Labelled photos from "Dataset", an image-classification folder in BHISHMA108/Smart-Vision-Flipkart-Grid-6.0-Project. The possible labels are: fully ripe, overripe, perished, semi ripe, unripe.

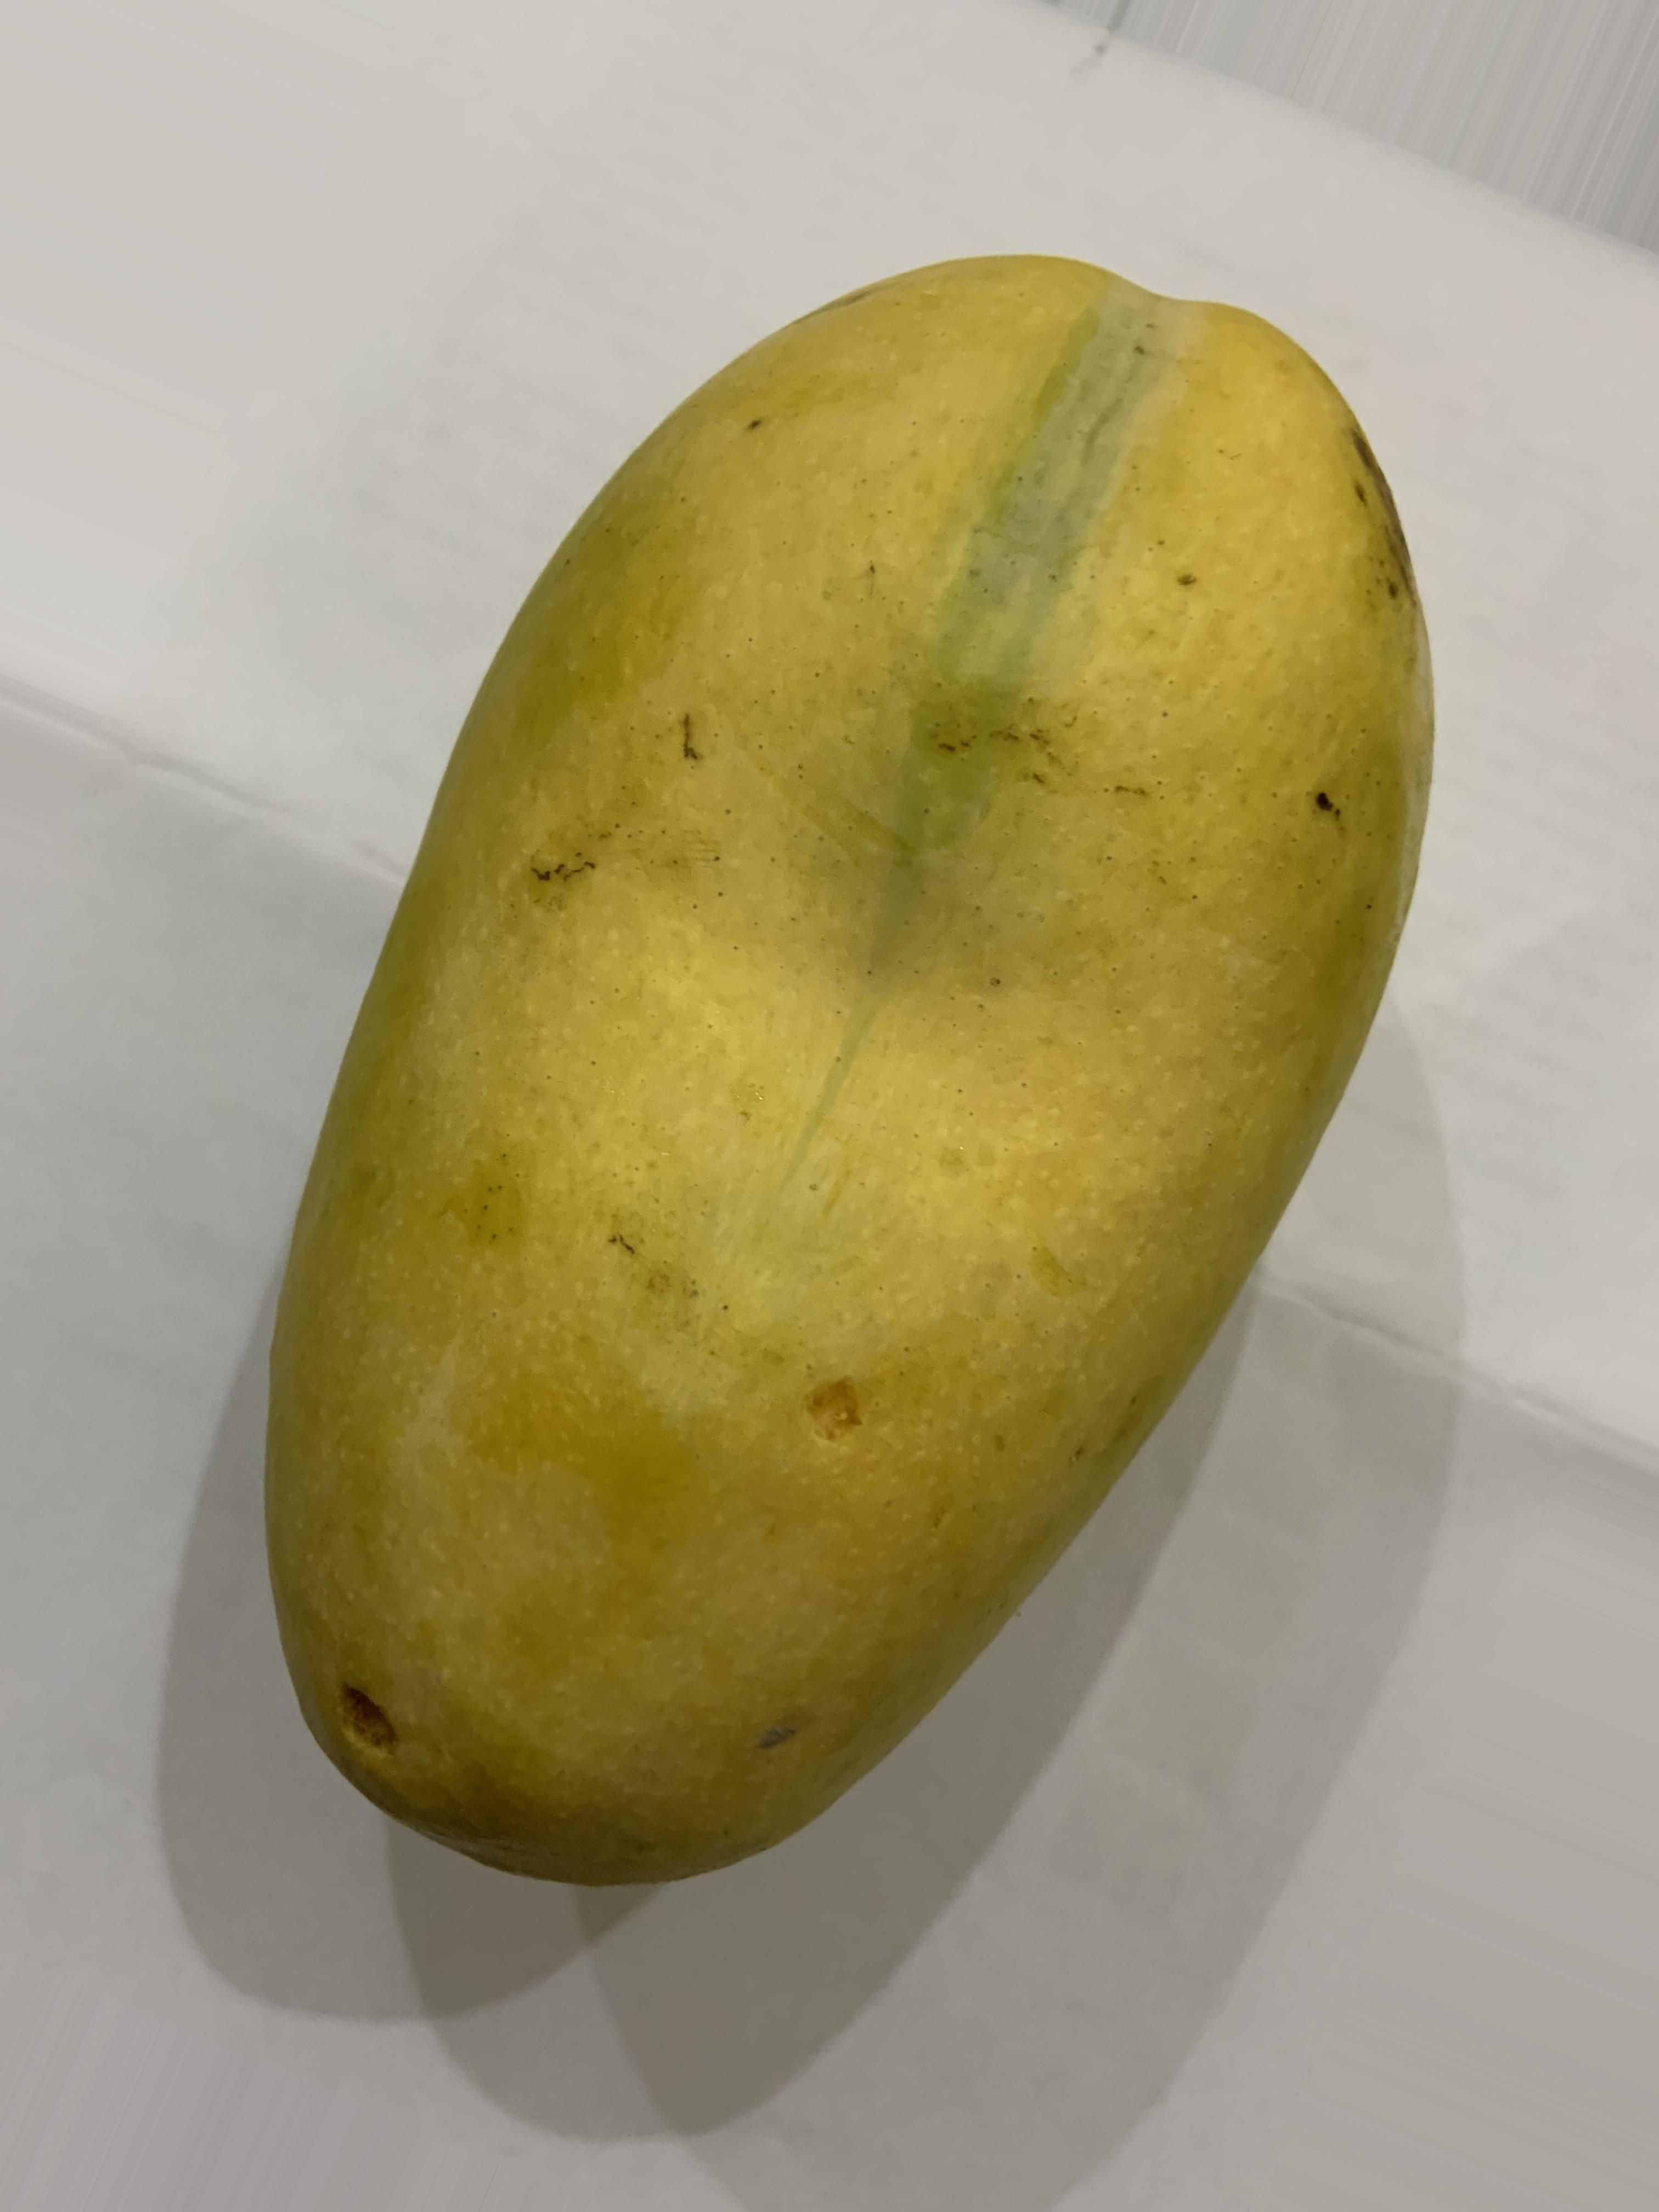
Label: semi ripe

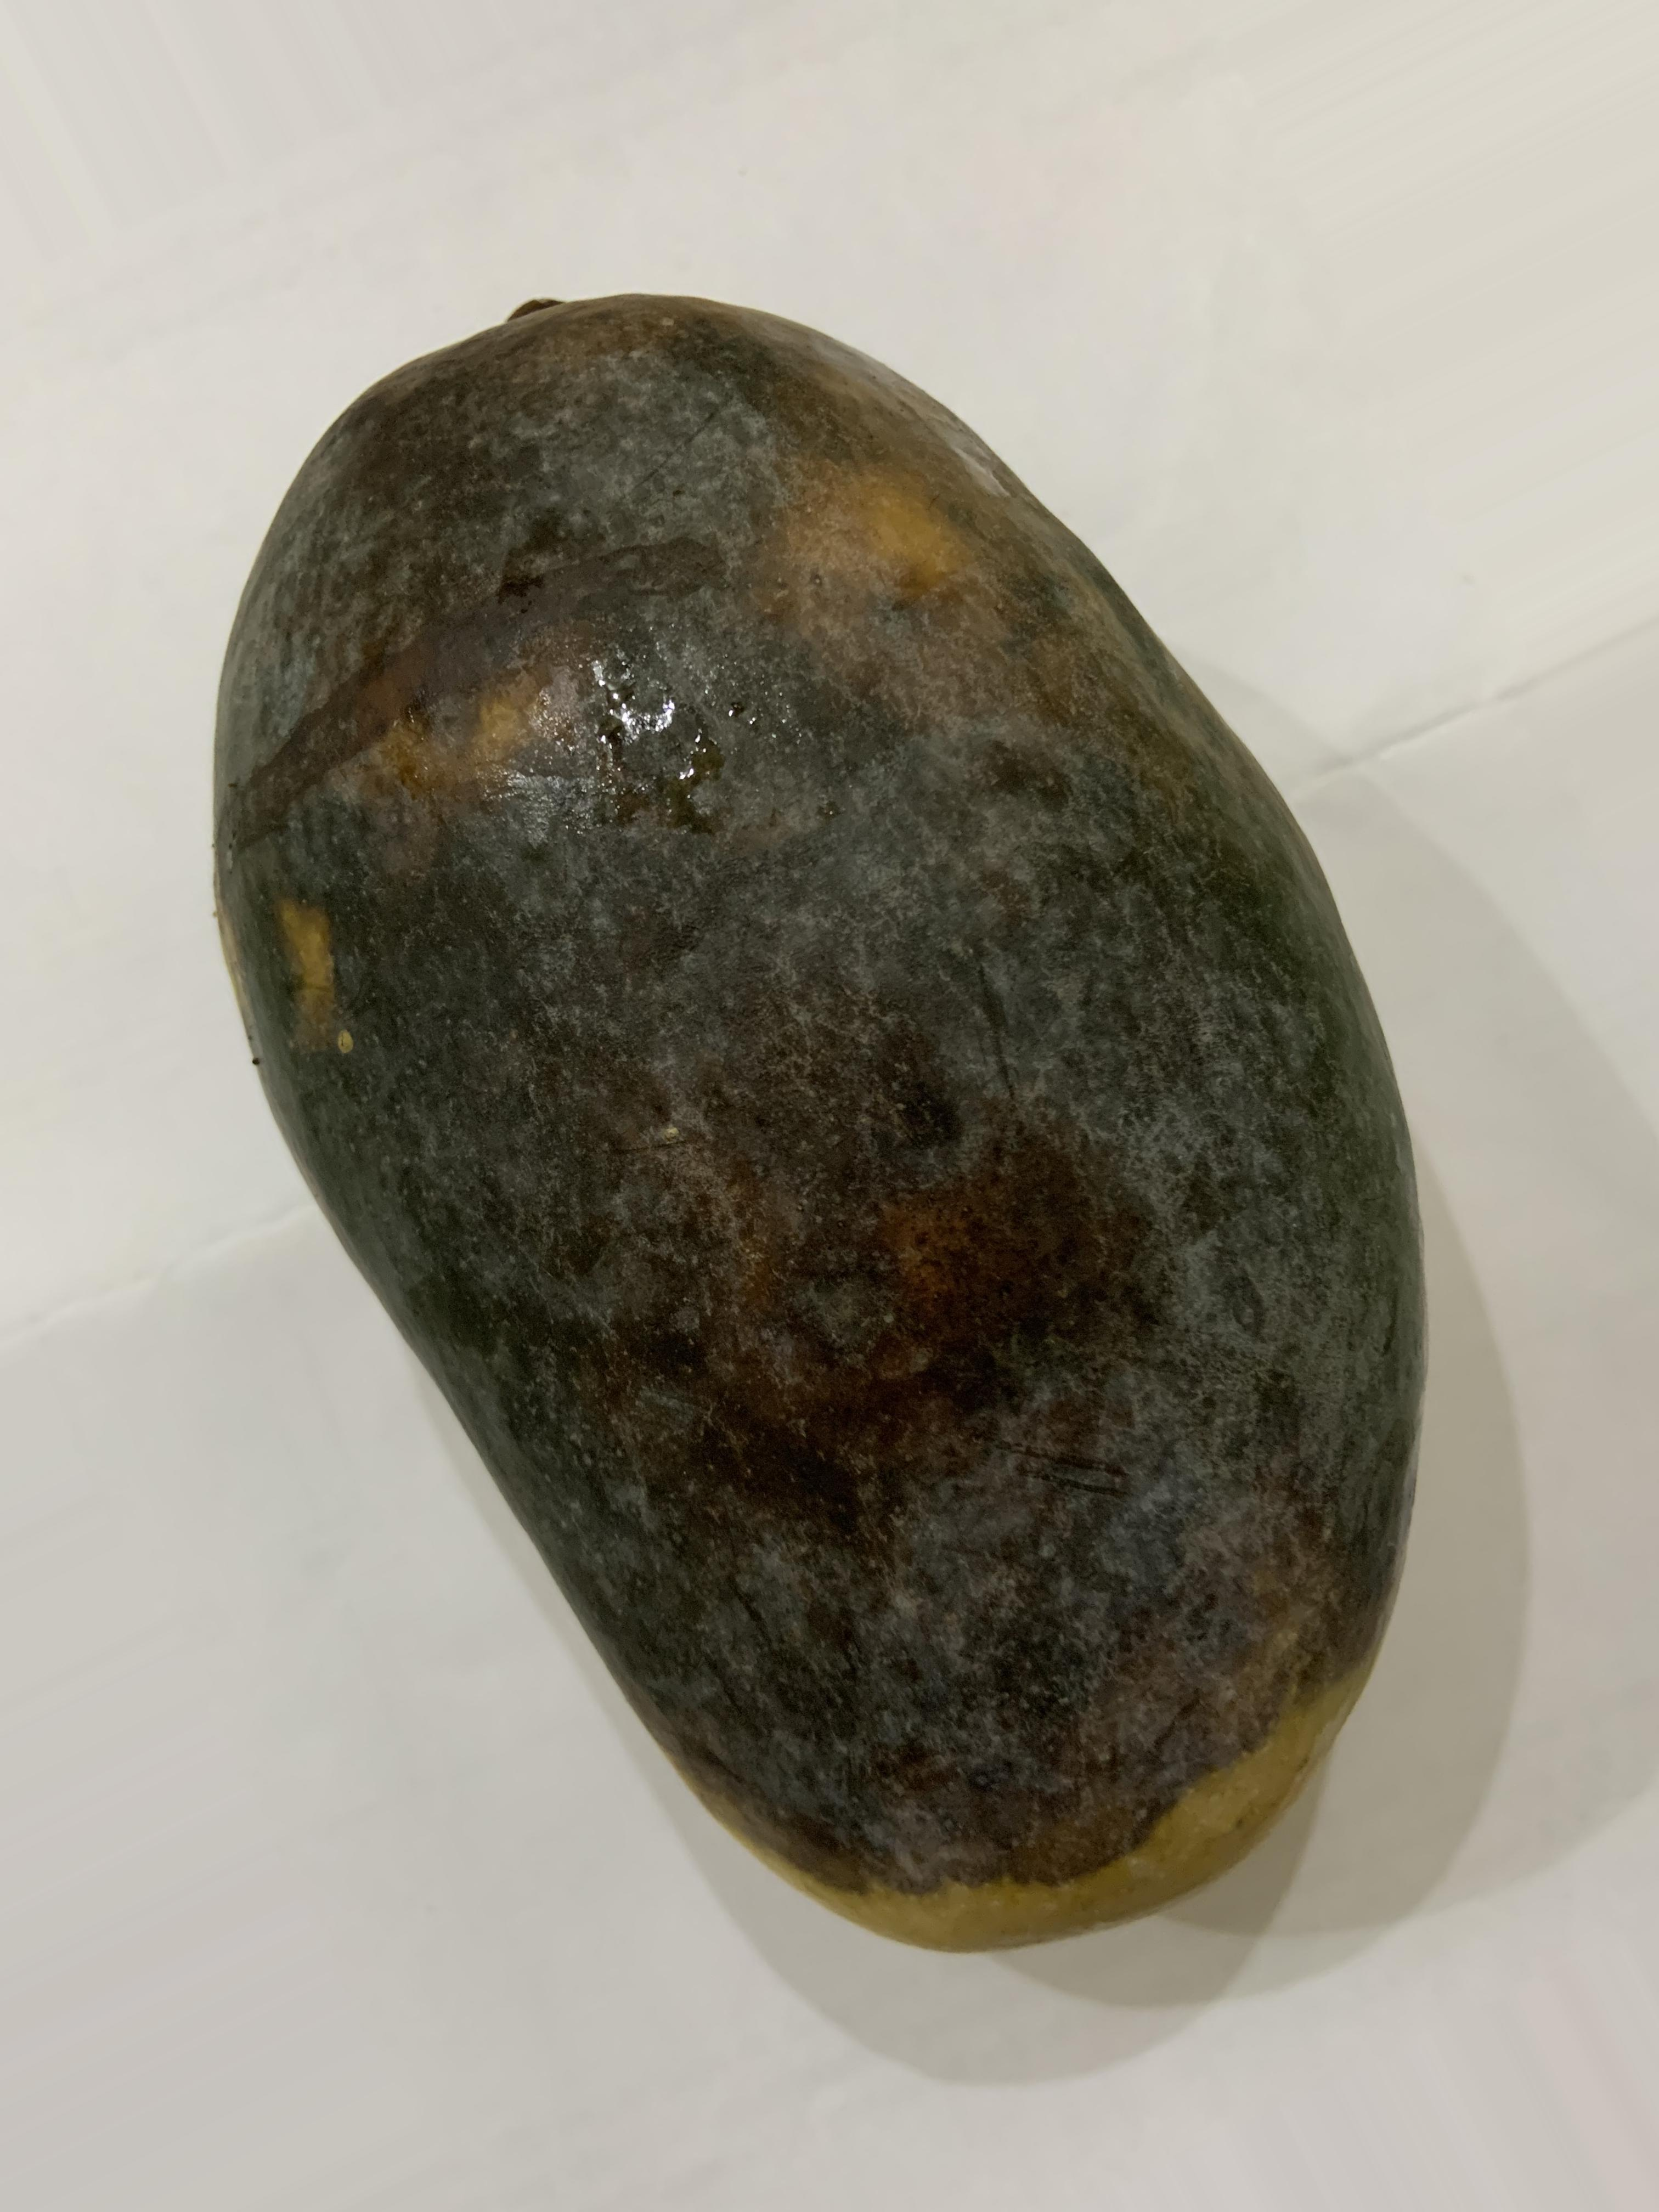
Label: perished

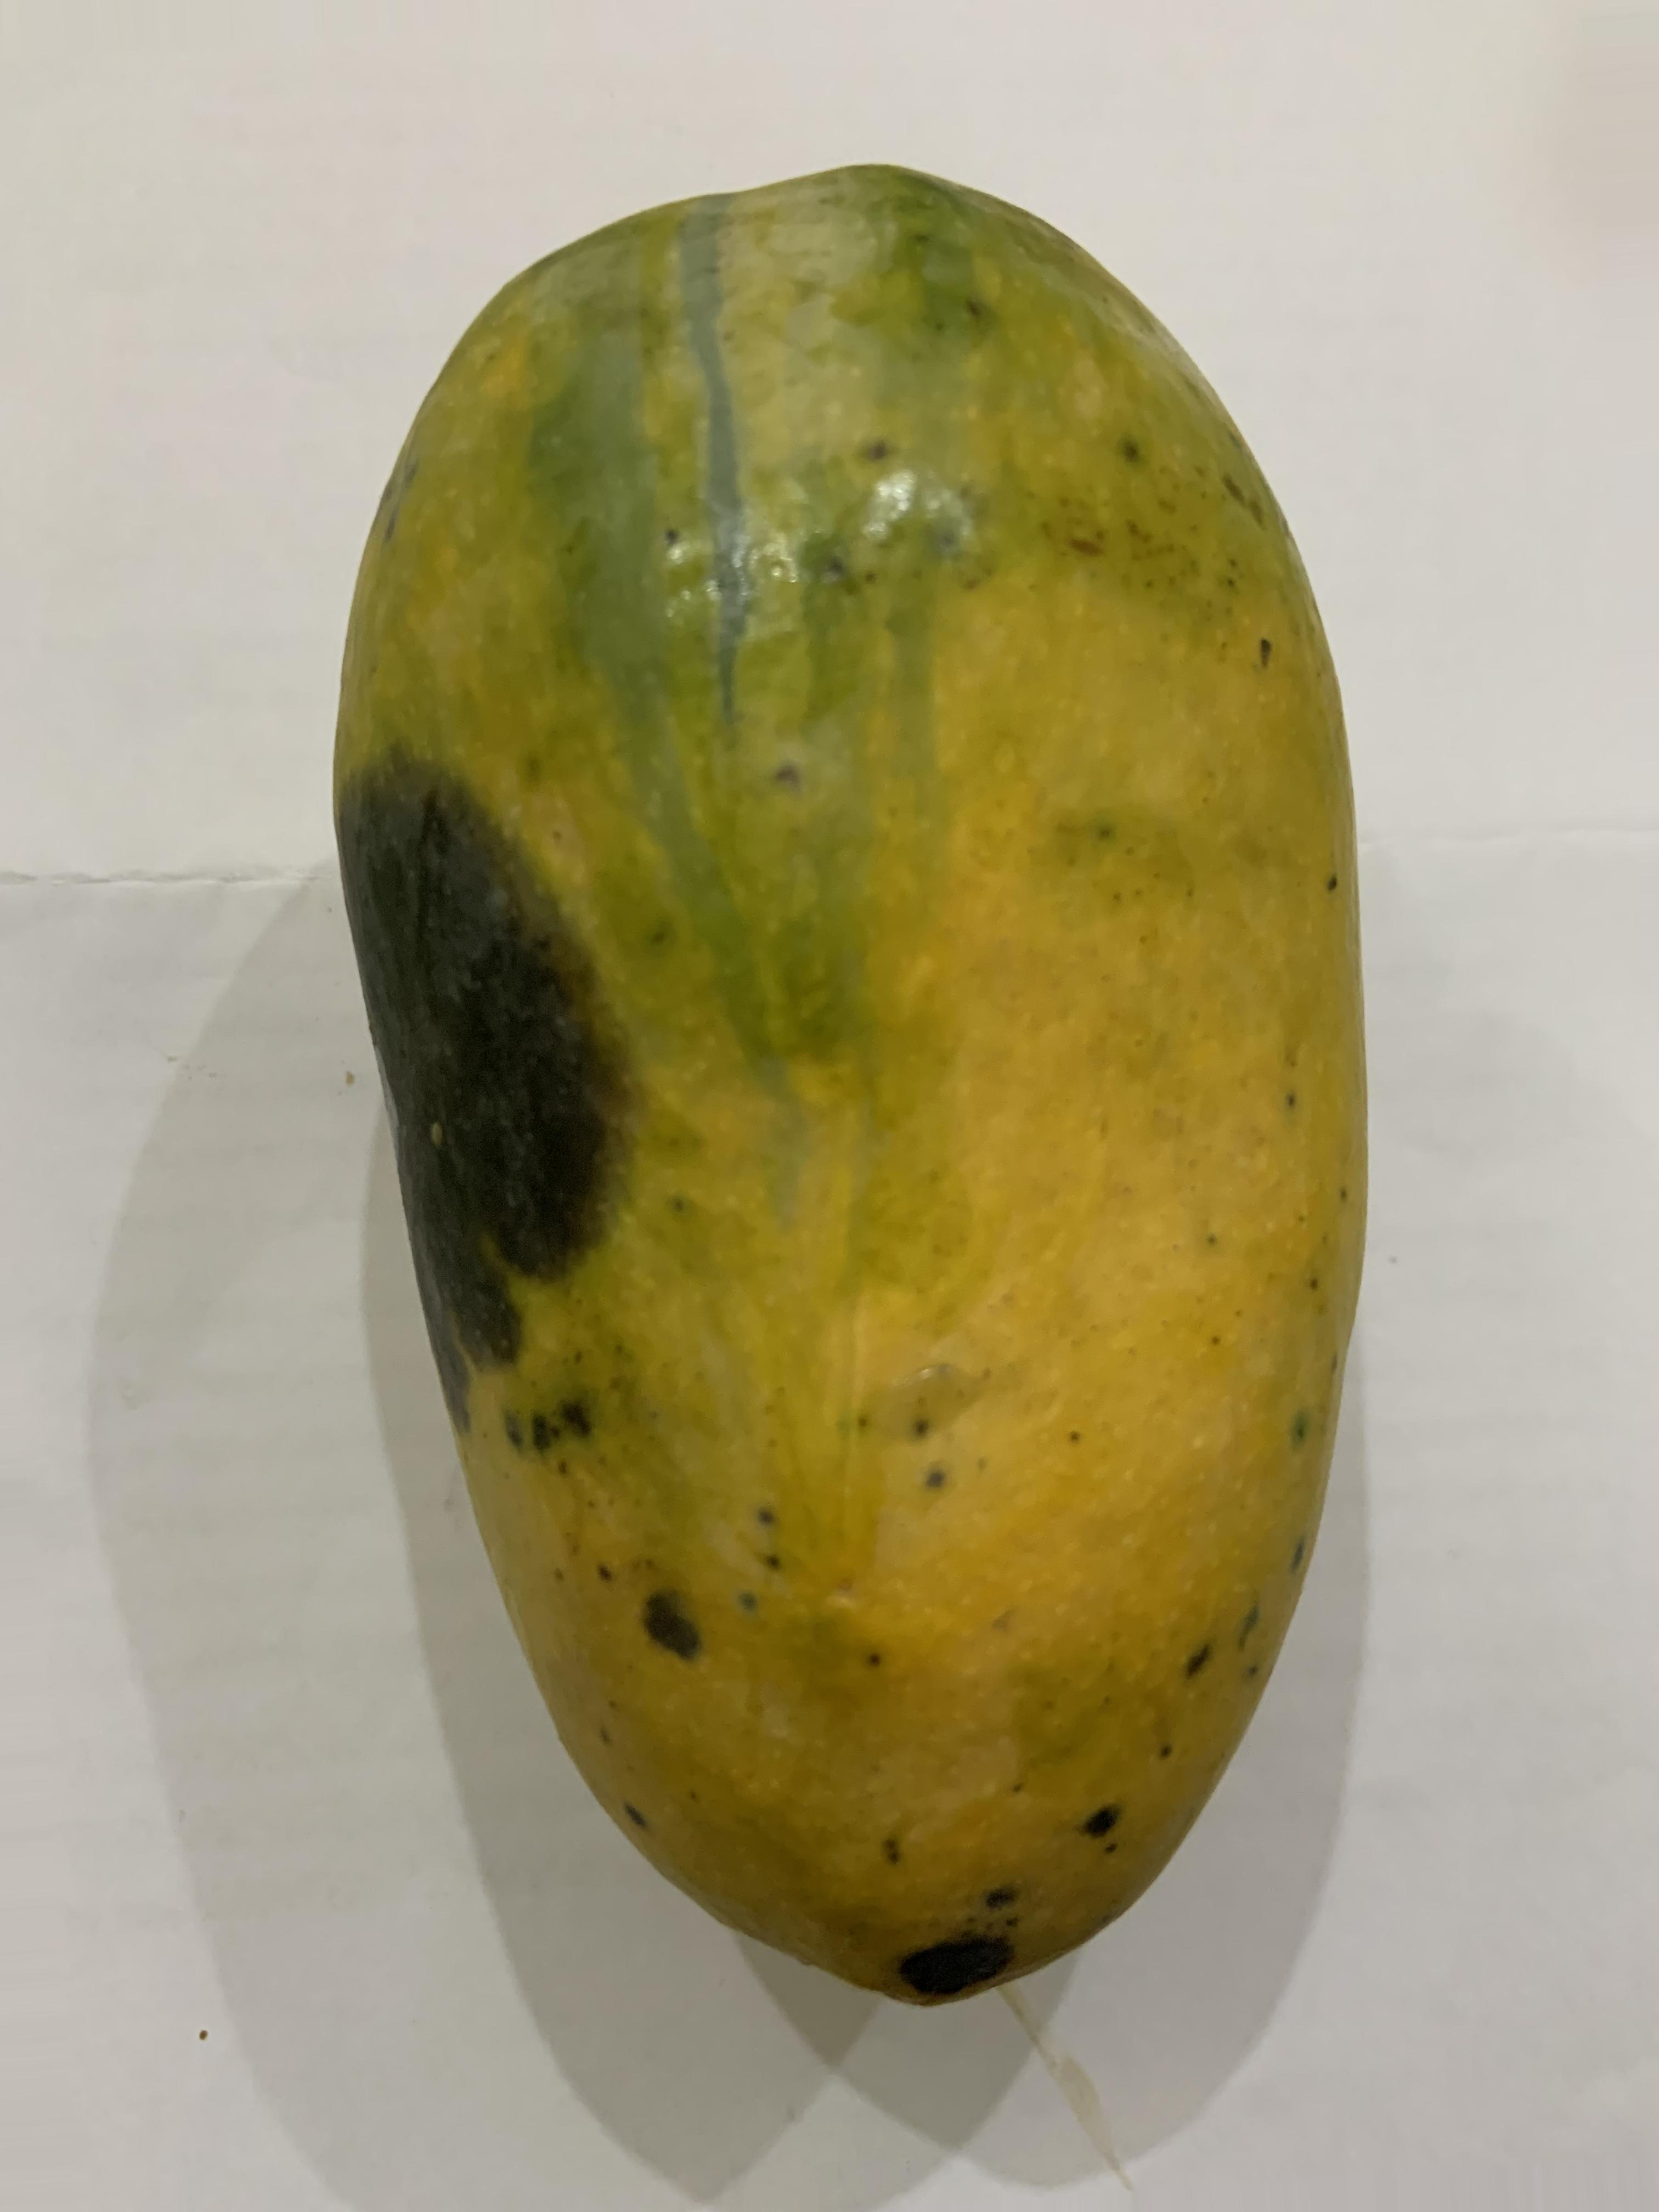
Label: overripe

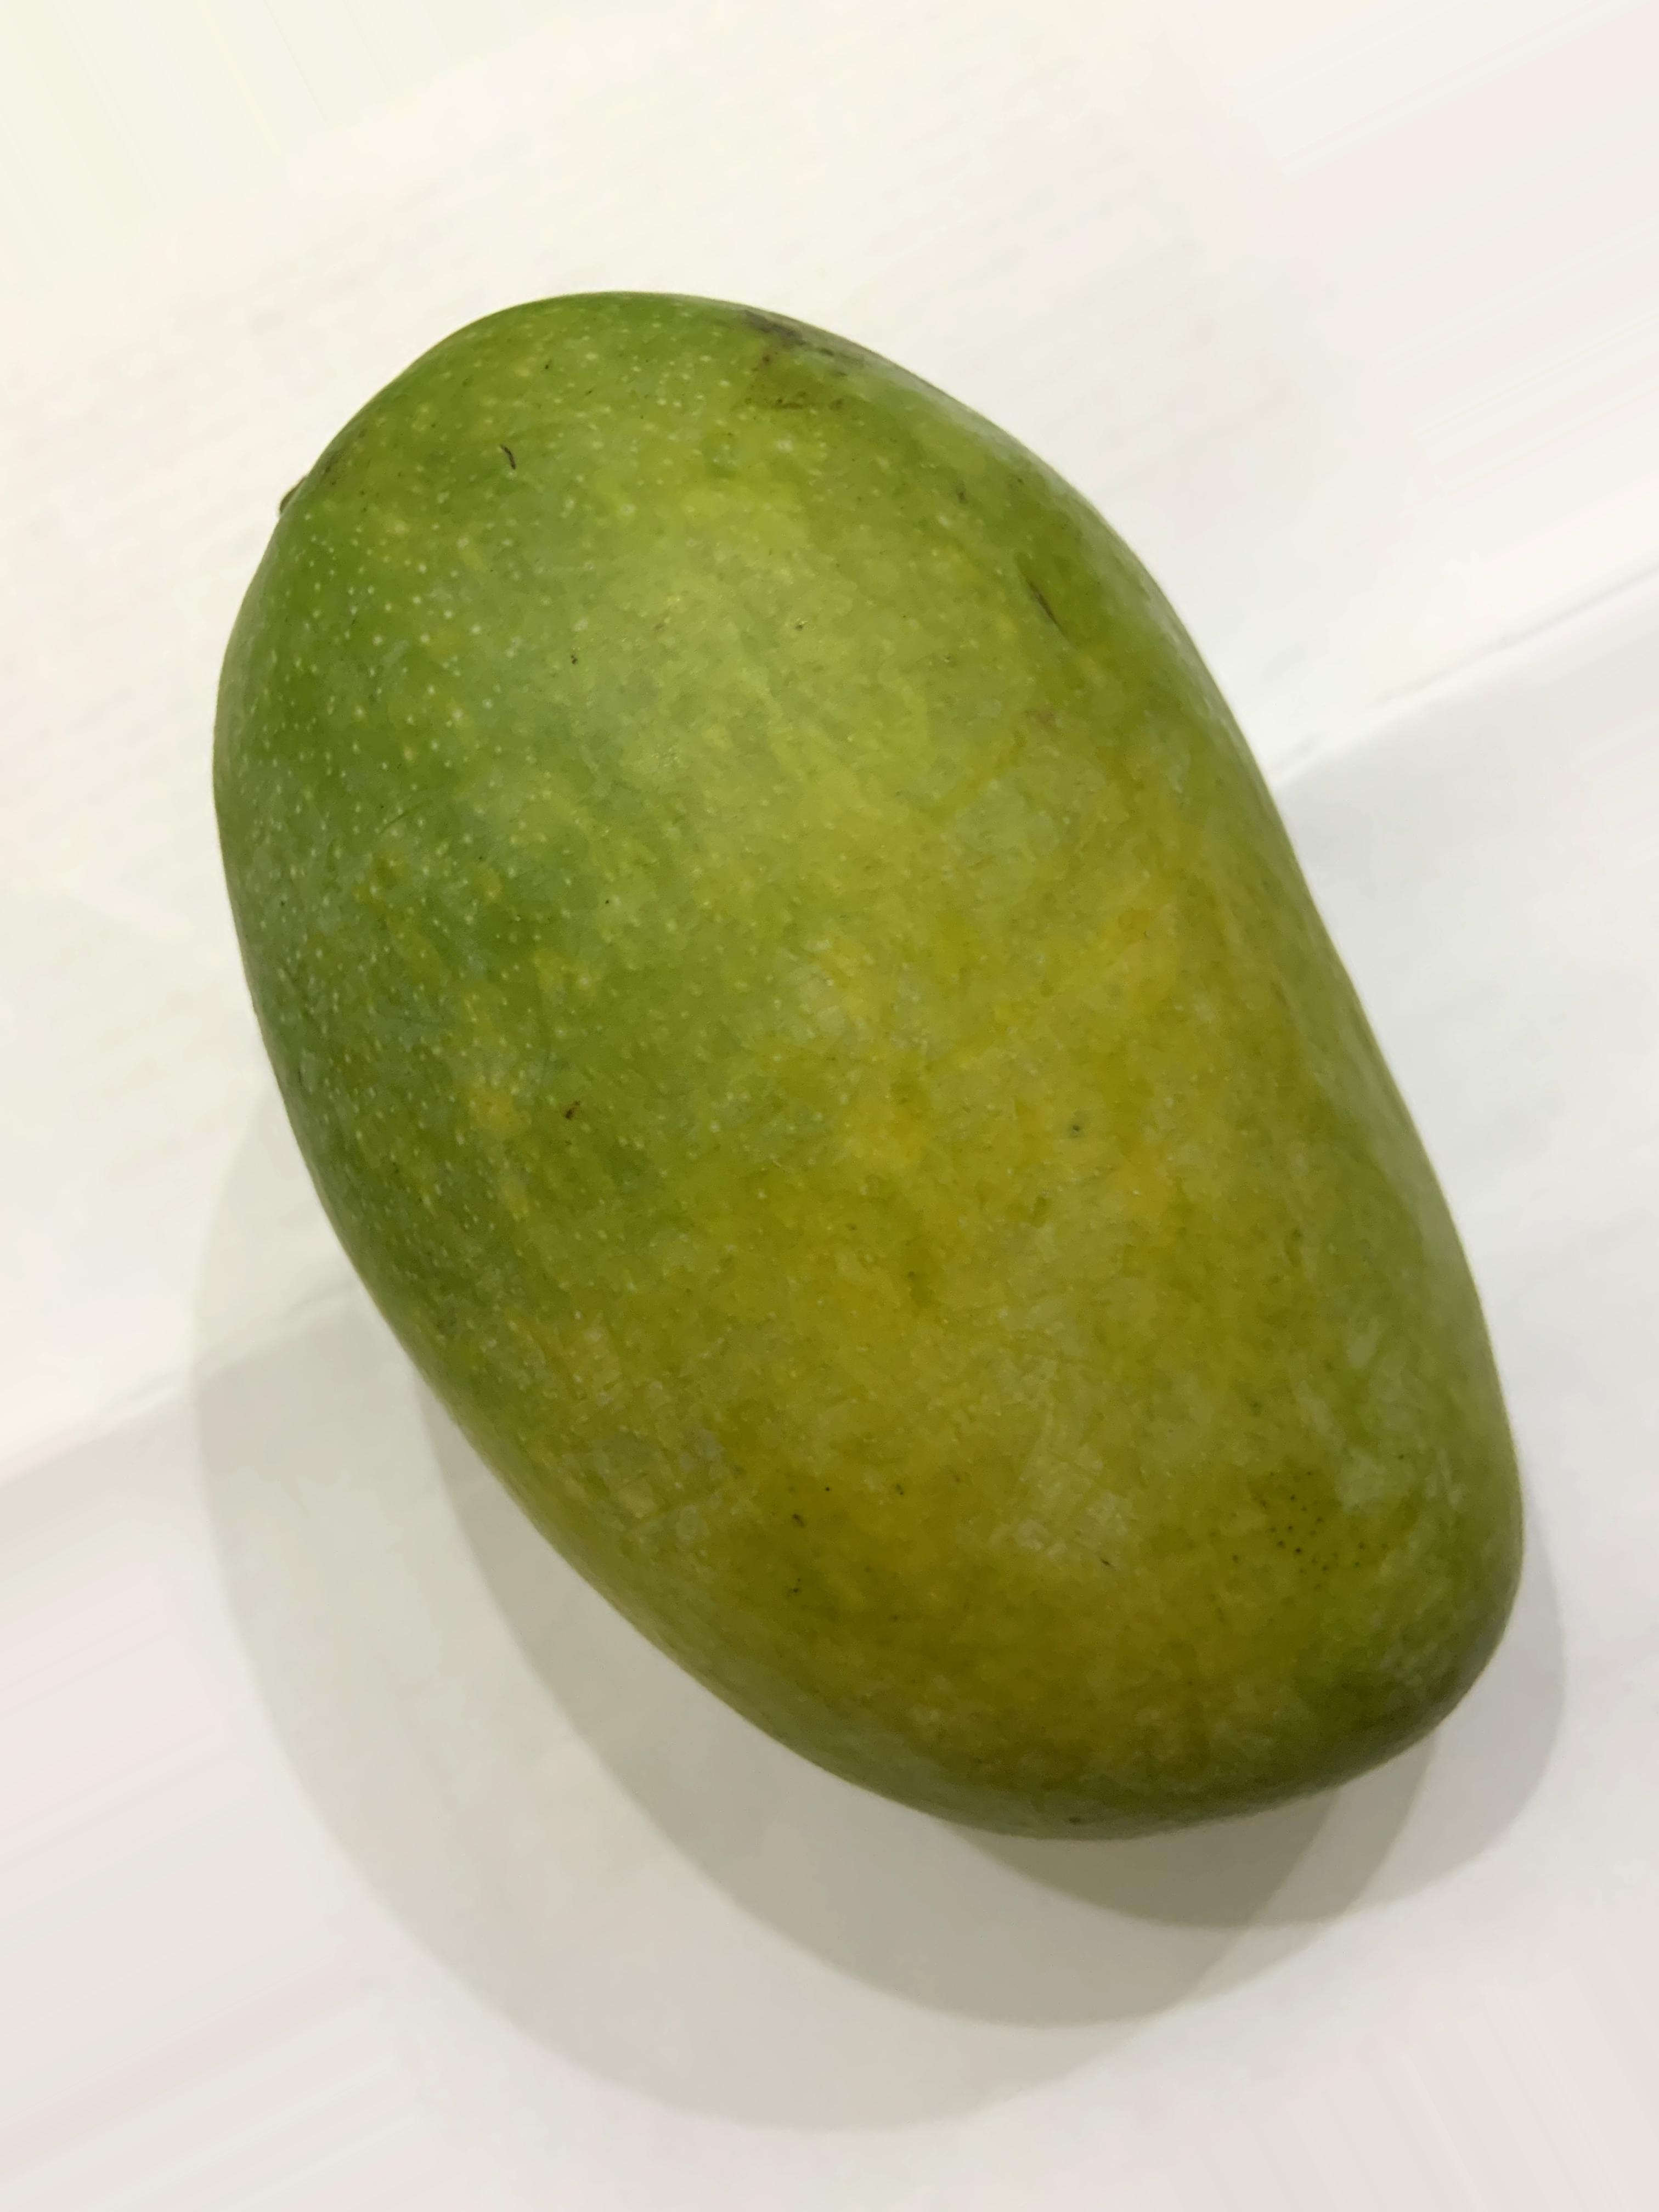
Label: unripe

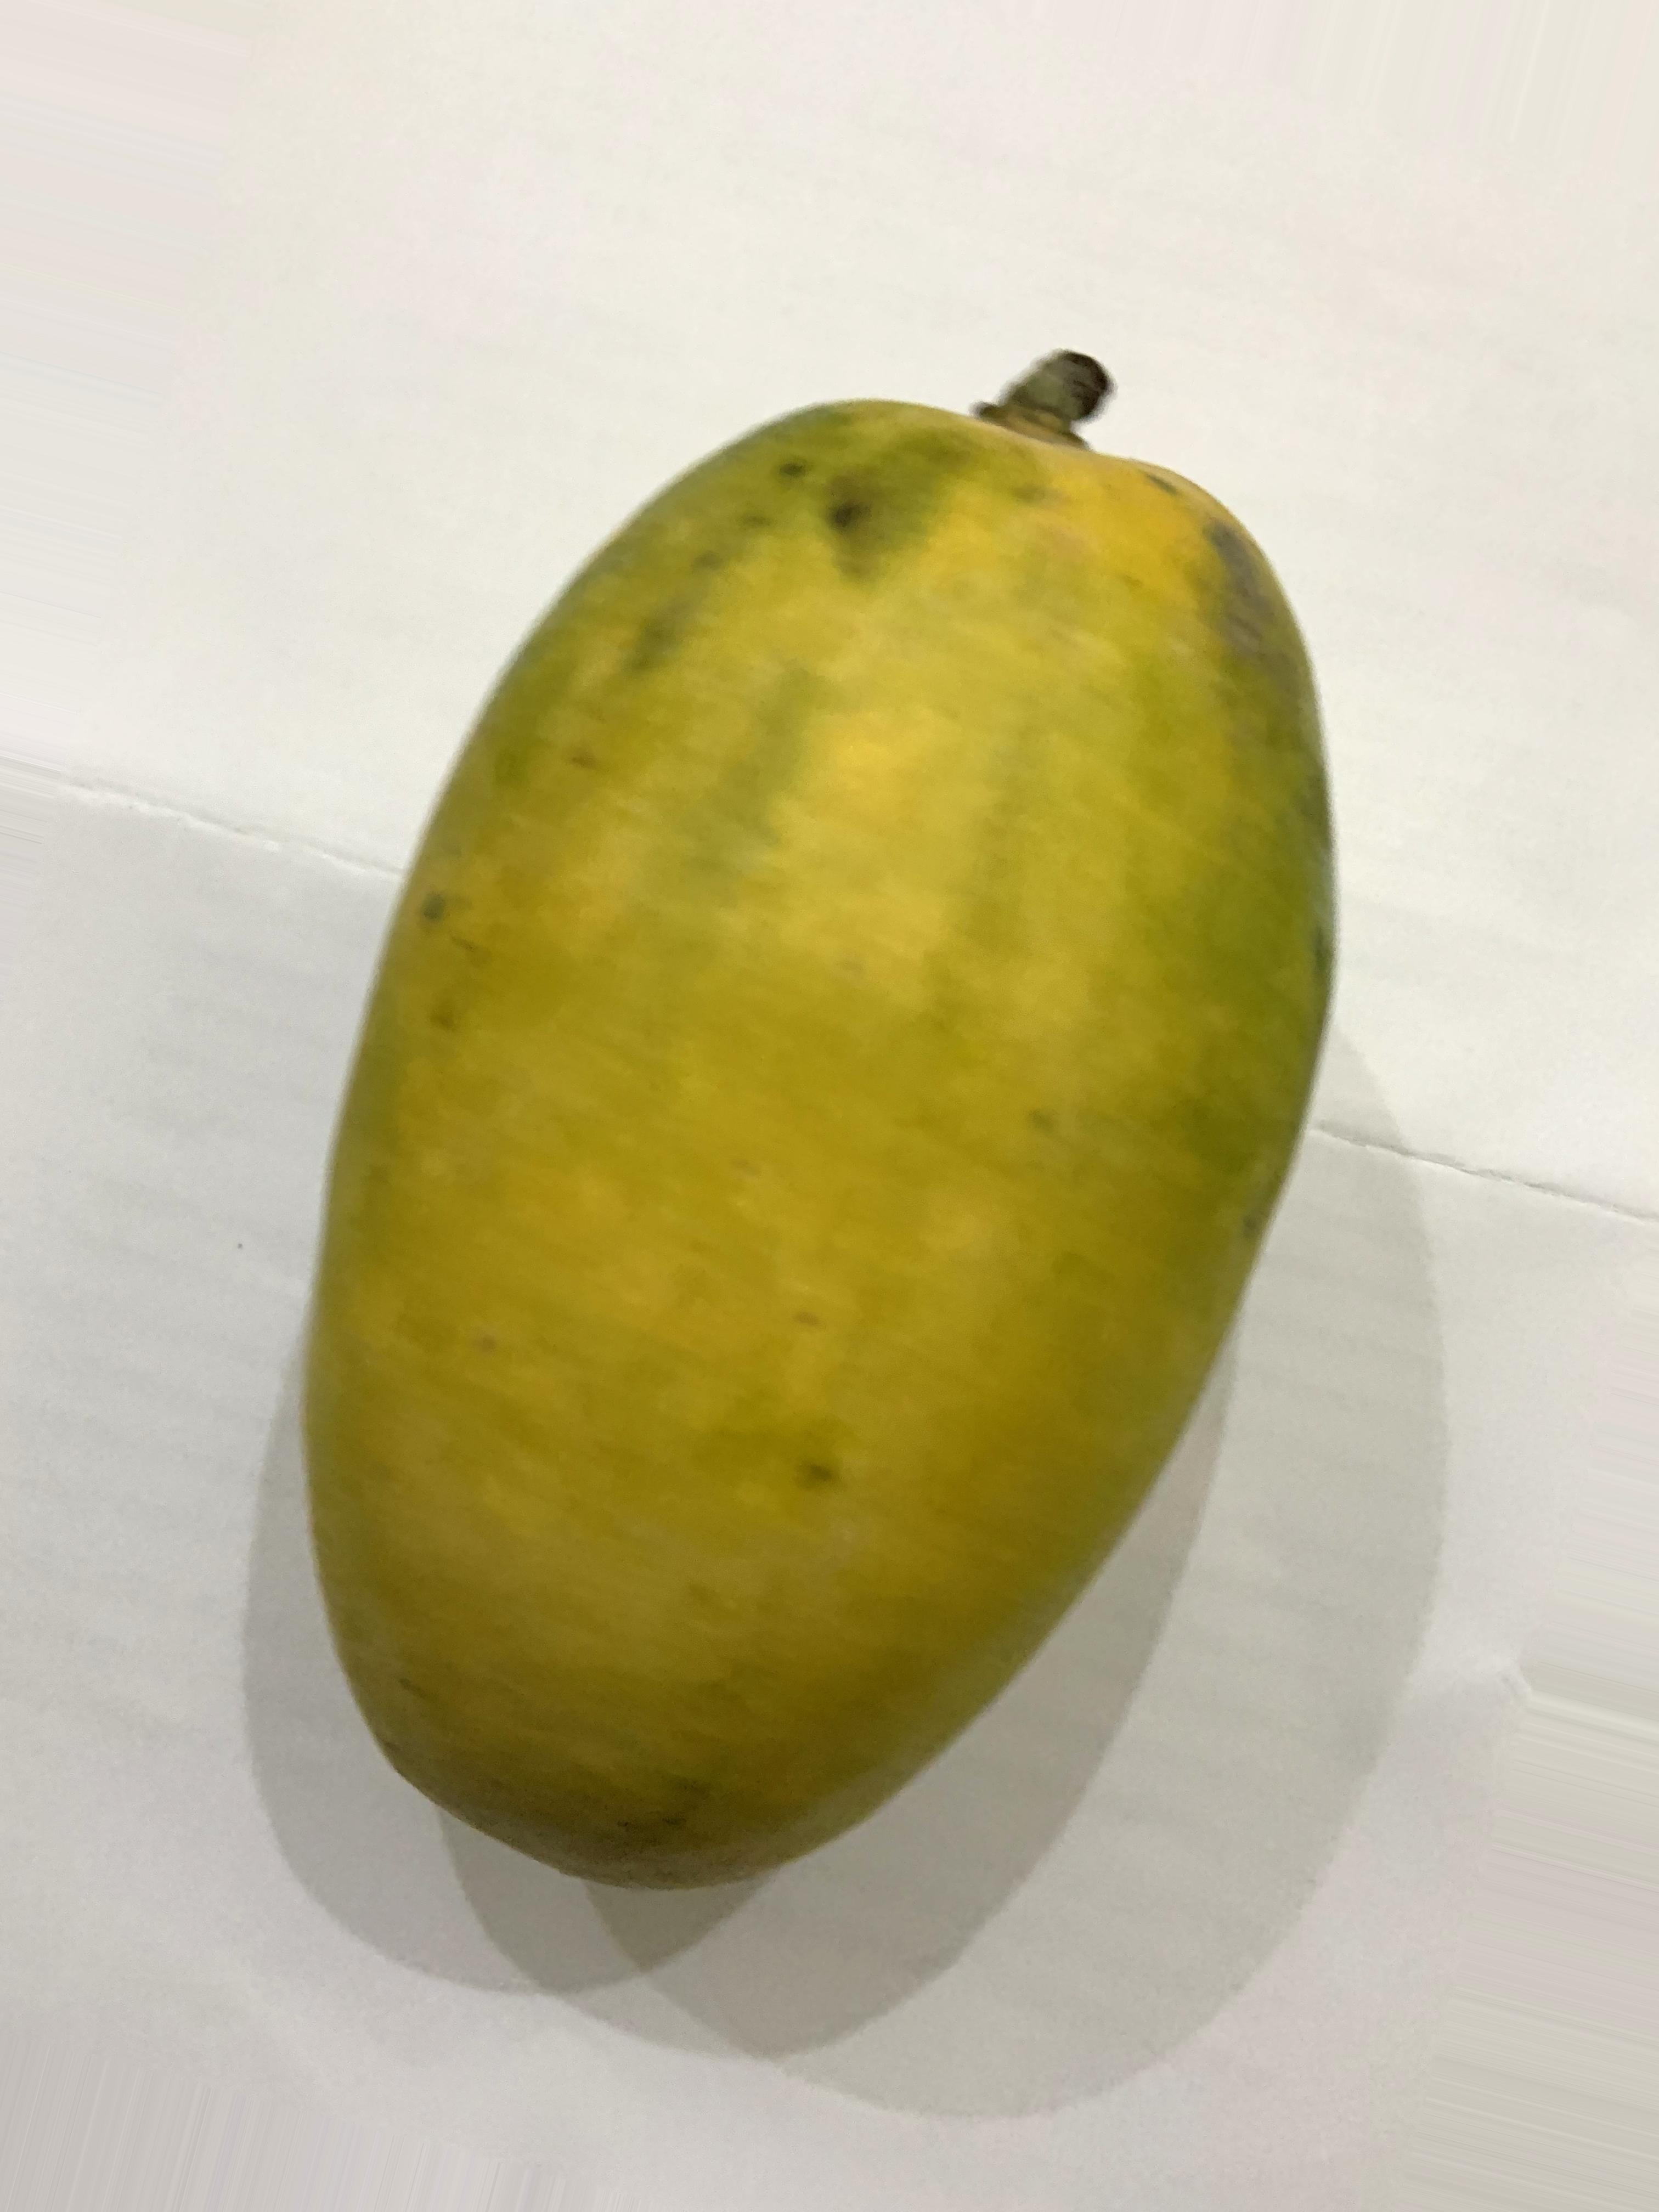
Label: fully ripe

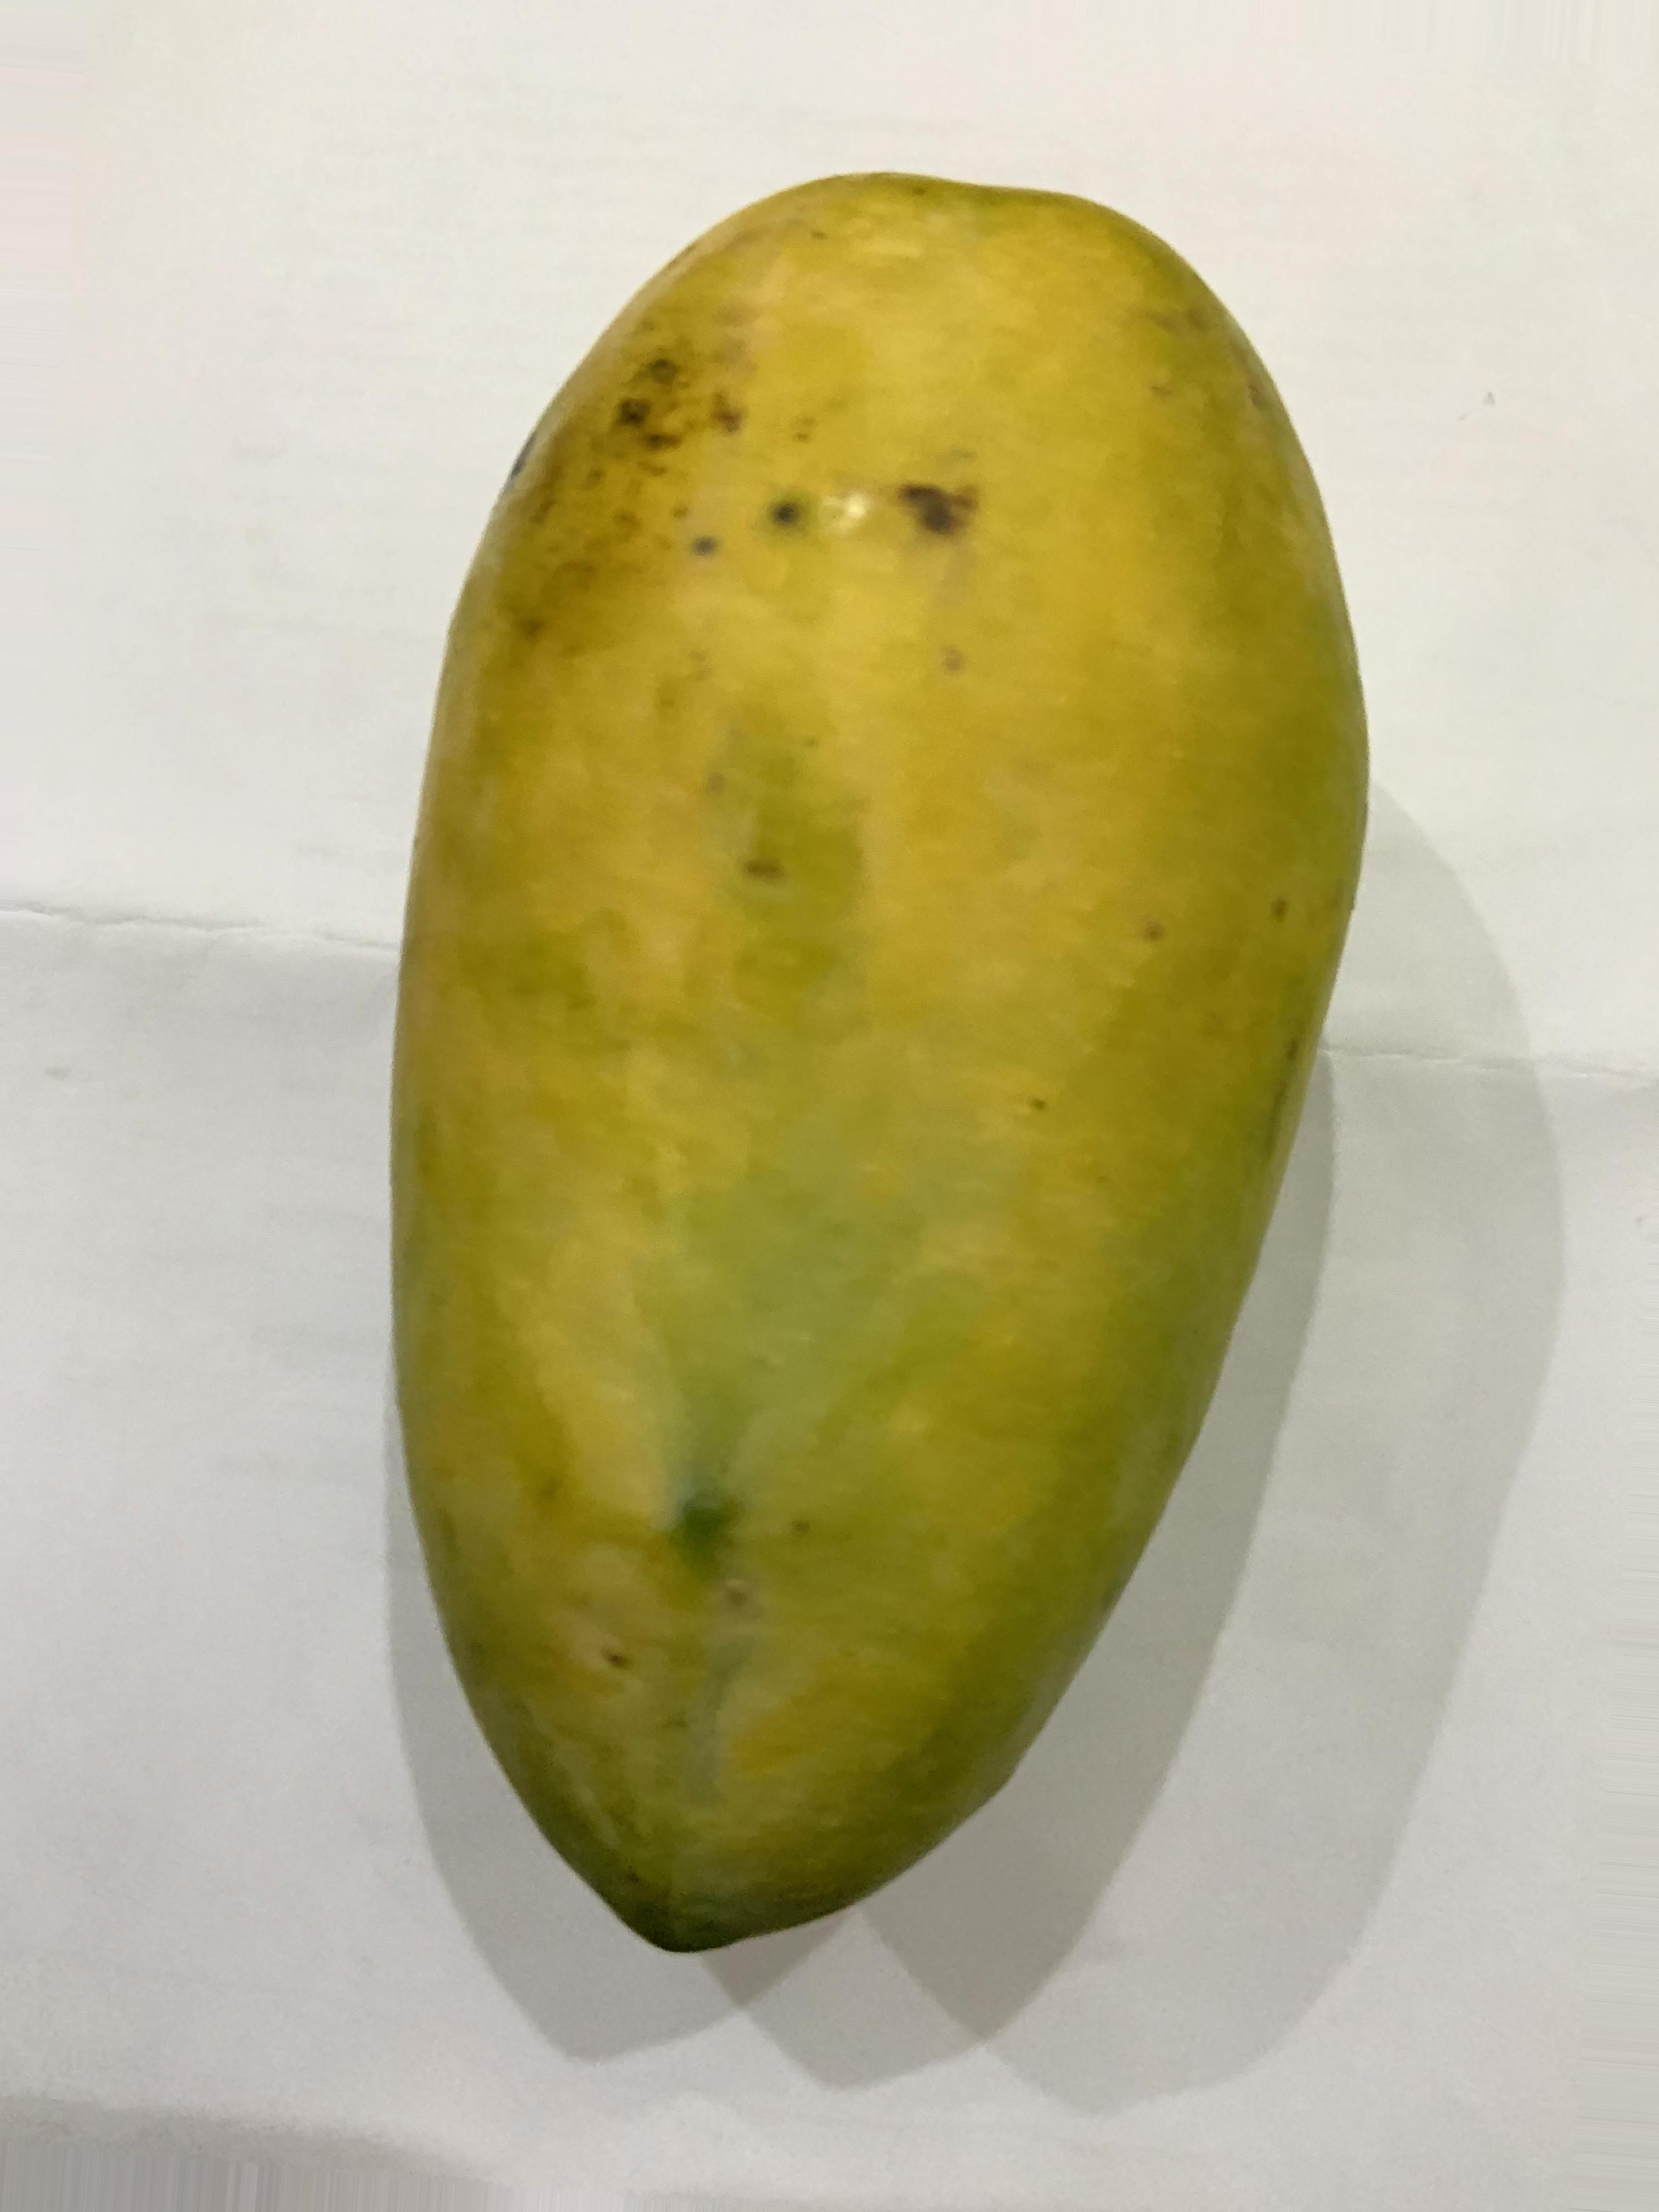
Label: semi ripe
